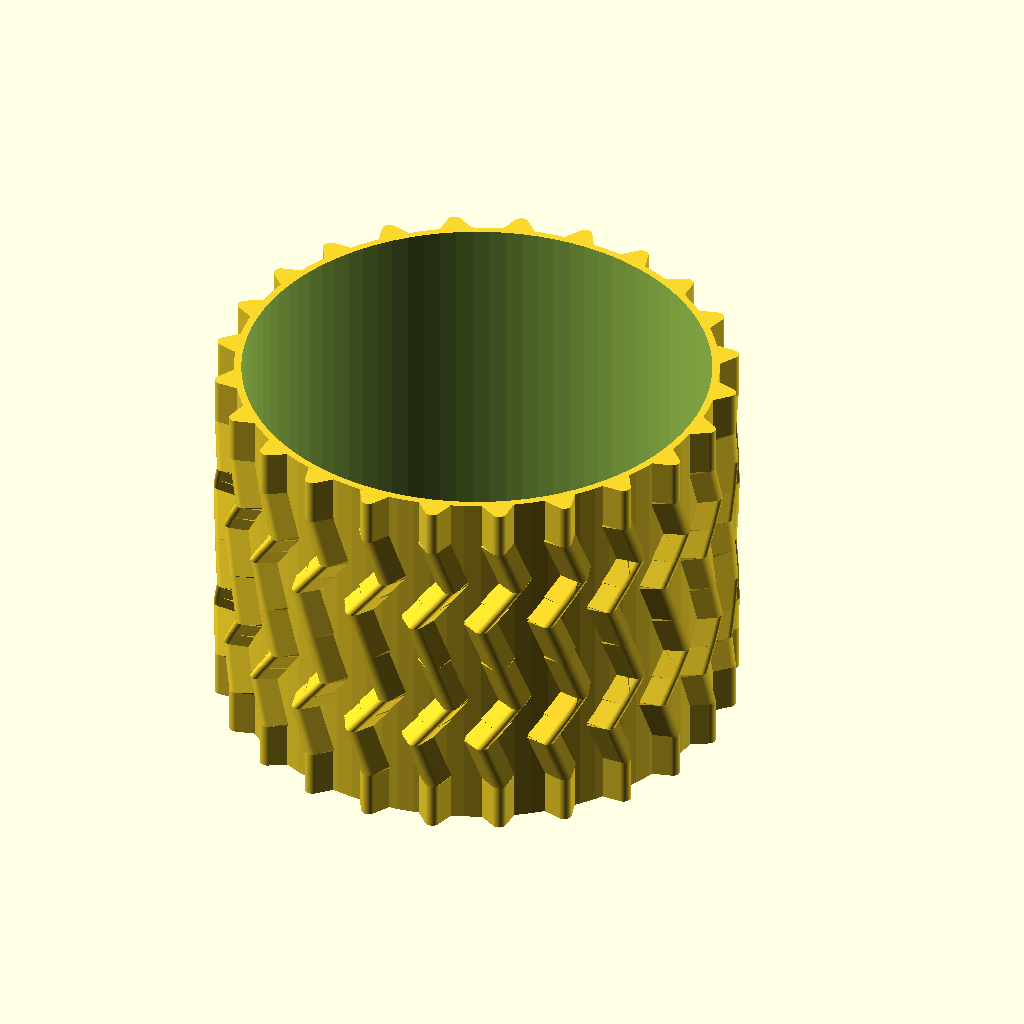
Cell 1: rendered with the file's own defaults.
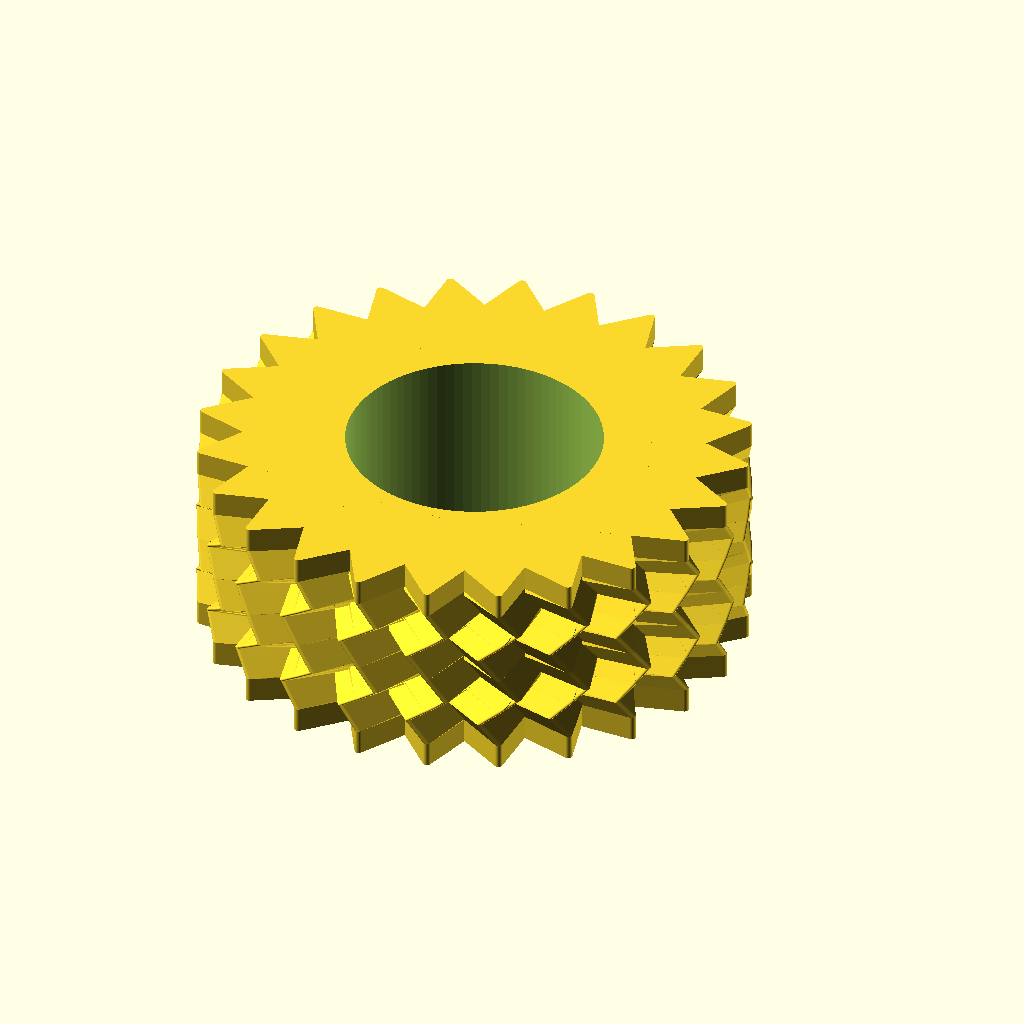
Cell 2: d_ext = 195 (everything else at default).
The same orthographic view direction (rotation 55°, 0°, 25°; colour scheme Cornfield) for every cell, with the view re-fitted per cell, so scale and position can differ between cells.
Source of the model, scale_1_5/3dprint/scad/tyre.scad:
$fn=90;

h=76/8;
d_ext=97.5;
giro=[0,0,-6,6,0,-6,6,0]/1.5;
helice=[0,6,-12,6,6,-12,6,0]/1.5;

difference(){
union(){
for (i=[0:15:105])
{
rotate([0,0,i])
for (j=[0:1:7])
{
translate([0,0,h*j])
rotate([0,0,giro[j]])
minkowski(){
linear_extrude(height=h,twist=helice[j])
circle(d=d_ext+5,$fn=3);
cylinder(d=3,h=0.000001);
}
}
}
cylinder(d=97.5,h=h*8);
}
translate([0,0,-1])cylinder(d=94.5,h=h*8+2);
}
Parameter table extracted from the source (name, type, default, range or options):
d_ext: number, default 97.5
